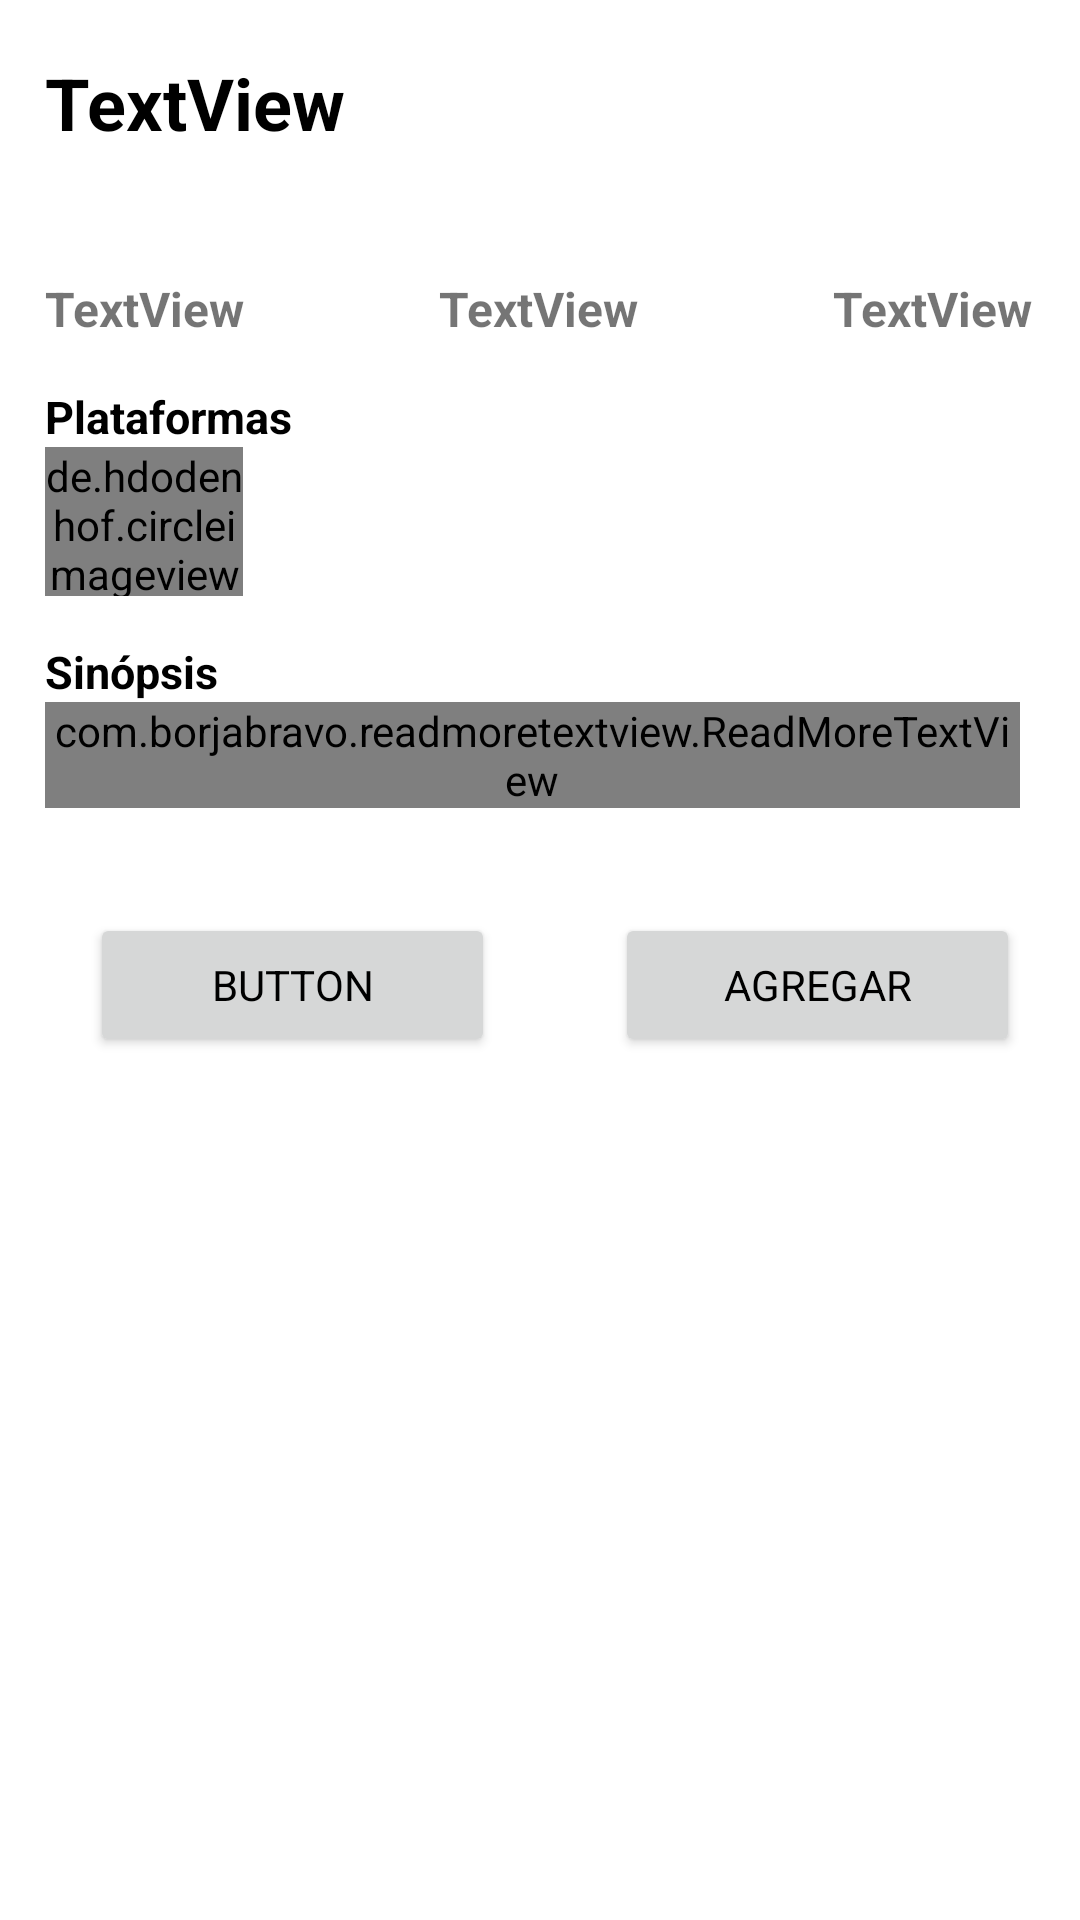

Here is an Android app screen rendered from its layout file. Give the layout XML and the strings, colors and styles it references.
<!-- AndroidManifest.xml: application theme Theme.TFG -->
<!-- res/layout/activity_detail_pelicula.xml -->
<?xml version="1.0" encoding="utf-8"?>
<androidx.constraintlayout.widget.ConstraintLayout xmlns:android="http://schemas.android.com/apk/res/android"
    xmlns:app="http://schemas.android.com/apk/res-auto"
    xmlns:tools="http://schemas.android.com/tools"
    android:layout_width="match_parent"
    android:layout_height="match_parent"
    tools:context=".pelicula.DetailPeliculaActivity"
    xmlns:autofit="http://schemas.android.com/apk/res-auto">

    <ScrollView
        android:layout_width="match_parent"
        android:layout_height="wrap_content"
        app:layout_constraintEnd_toEndOf="parent"
        app:layout_constraintHorizontal_bias="0.5"
        app:layout_constraintStart_toStartOf="parent"
        app:layout_constraintTop_toTopOf="parent">

        <LinearLayout
            android:layout_width="match_parent"
            android:layout_height="wrap_content"
            android:orientation="vertical">

            <ImageView
                android:id="@+id/ivCaratulaDet"
                android:layout_width="match_parent"
                android:layout_height="wrap_content"
                android:layout_marginTop="3dp"
                app:layout_constraintEnd_toEndOf="parent"
                app:layout_constraintHorizontal_bias="0.0"
                app:layout_constraintStart_toStartOf="parent"
                app:layout_constraintTop_toTopOf="parent"
                app:srcCompat="@drawable/user_perfil" />

            <LinearLayout
                android:id="@+id/linearLayout4"
                android:layout_width="394dp"
                android:layout_height="wrap_content"
                android:layout_marginLeft="15dp"
                android:layout_marginTop="15dp"
                android:orientation="vertical"
                app:layout_constraintEnd_toEndOf="parent"
                app:layout_constraintStart_toStartOf="parent"
                app:layout_constraintTop_toBottomOf="@+id/ivCaratulaDet">

                <TextView
                    android:id="@+id/tvTituloDet"
                    android:layout_width="359dp"
                    android:layout_height="69dp"
                    android:layout_marginBottom="5dp"
                    android:text="TextView"
                    android:textColor="?android:attr/textColorPrimary"
                    android:textSize="24sp"
                    android:textStyle="bold" />

                <LinearLayout
                    android:layout_width="match_parent"
                    android:layout_height="match_parent"
                    android:orientation="horizontal">

                    <TextView
                        android:id="@+id/tvFechaDet"
                        android:layout_width="wrap_content"
                        android:layout_height="wrap_content"
                        android:layout_weight="1"
                        android:text="TextView"
                        android:textSize="16sp"
                        android:textStyle="bold" />

                    <TextView
                        android:id="@+id/tvDuracionDet"
                        android:layout_width="wrap_content"
                        android:layout_height="wrap_content"
                        android:layout_weight="1"
                        android:text="TextView"
                        android:textSize="16sp"
                        android:textStyle="bold" />

                    <TextView
                        android:id="@+id/tvCatDet"
                        android:layout_width="wrap_content"
                        android:layout_height="wrap_content"
                        android:layout_weight="1"
                        android:text="TextView"
                        android:textSize="16sp"
                        android:textStyle="bold" />
                </LinearLayout>
            </LinearLayout>

            <LinearLayout
                android:layout_width="394dp"
                android:layout_height="70dp"
                android:layout_marginLeft="15dp"
                android:layout_marginTop="15dp"
                android:orientation="vertical"
                app:layout_constraintEnd_toEndOf="parent"
                app:layout_constraintStart_toStartOf="parent"
                app:layout_constraintTop_toBottomOf="@+id/linearLayout4">

                <TextView
                    android:id="@+id/textView20"
                    android:layout_width="match_parent"
                    android:layout_height="wrap_content"
                    android:text="Plataformas"
                    android:textColor="?android:attr/textColorPrimary"
                    android:textSize="15sp"
                    android:textStyle="bold" />

                <LinearLayout
                    android:layout_width="wrap_content"
                    android:layout_height="match_parent"
                    android:orientation="horizontal">

                    <de.hdodenhof.circleimageview.CircleImageView
                        android:id="@+id/ivFotoPlat"
                        android:layout_width="66dp"
                        android:layout_height="match_parent"
                        android:src="@drawable/user_perfil"
                        app:civ_border_color="@color/white"
                        app:civ_border_width="2dp"
                        app:layout_constraintEnd_toEndOf="parent"
                        app:layout_constraintStart_toStartOf="parent"
                        app:layout_constraintTop_toBottomOf="@+id/textView4" />
                </LinearLayout>

            </LinearLayout>

            <LinearLayout
                android:layout_width="match_parent"
                android:layout_height="match_parent"
                android:layout_marginLeft="15dp"
                android:layout_marginTop="15dp"
                android:orientation="vertical">

                <TextView
                    android:id="@+id/textView23"
                    android:layout_width="match_parent"
                    android:layout_height="wrap_content"
                    android:text="Sinópsis"
                    android:textColor="?android:attr/textColorPrimary"
                    android:textSize="15sp"
                    android:textStyle="bold" />

                <LinearLayout
                    android:layout_width="match_parent"
                    android:layout_height="match_parent"
                    android:orientation="horizontal">

                    <androidx.constraintlayout.widget.ConstraintLayout
                        android:layout_width="match_parent"
                        android:layout_height="match_parent">
                        android:id="@+id/tvSinDet"
                        <com.borjabravo.readmoretextview.ReadMoreTextView
                            android:id="@+id/tvSinDet"
                            android:layout_width="match_parent"
                            android:layout_height="match_parent"
                            android:layout_marginEnd="20dp"
                            android:singleLine="false"
                            android:textSize="14sp"
                            app:layout_constraintEnd_toEndOf="parent"
                            app:layout_constraintStart_toStartOf="parent"
                            app:layout_constraintTop_toTopOf="parent"
                            app:trimLength="80"
                            app:colorClickableText="#7C33F6"/>
                    </androidx.constraintlayout.widget.ConstraintLayout>

                </LinearLayout>

            </LinearLayout>

            <LinearLayout
                android:layout_width="match_parent"
                android:layout_height="match_parent"
                android:layout_marginLeft="10dp"
                android:layout_marginTop="15dp"
                android:orientation="horizontal">

                <Button
                    android:id="@+id/button"
                    android:layout_width="0dp"
                    android:layout_height="wrap_content"
                    android:layout_margin="20dp"
                    android:layout_weight="1"
                    android:text="Button" />

                <Button
                    android:id="@+id/btnAddLista"
                    android:layout_width="0dp"
                    android:layout_height="wrap_content"
                    android:layout_margin="20dp"
                    android:layout_weight="1"
                    android:text="Agregar" />
            </LinearLayout>

        </LinearLayout>


    </ScrollView>


</androidx.constraintlayout.widget.ConstraintLayout>
<!-- resources referenced by this layout -->
<resources>
  <style name="Theme.TFG" parent="Theme.MaterialComponents.DayNight.NoActionBar">
          
          
          <item name="colorPrimary">#7C33F6</item>
          <item name="colorPrimaryVariant">#BFBFBF</item>
          <item name="colorOnPrimary">@color/white</item>
          
          <item name="colorSecondary">@color/teal_200</item>
          <item name="colorSecondaryVariant">@color/teal_700</item>
          <item name="colorOnSecondary">@color/white</item>
          
          <item name="android:statusBarColor" tools:targetApi="l">?attr/colorPrimaryVariant</item>
          
          <item name="fontFamily">@font/notosans_regular</item>
          <item name="windowNoTitle">true</item>
          <item name="windowActionBar">false</item>
          <item name="android:textColorPrimary">@color/black</item>
      </style>
  <!-- not gathered from this repository: default colours our renderer supplied (Android Studio template values) -->
  <color name="teal_200">#FF03DAC5</color>
  <color name="teal_700">#FF018786</color>
  <color name="black">#FF000000</color>
  <color name="white">#FFFFFFFF</color>
</resources>
